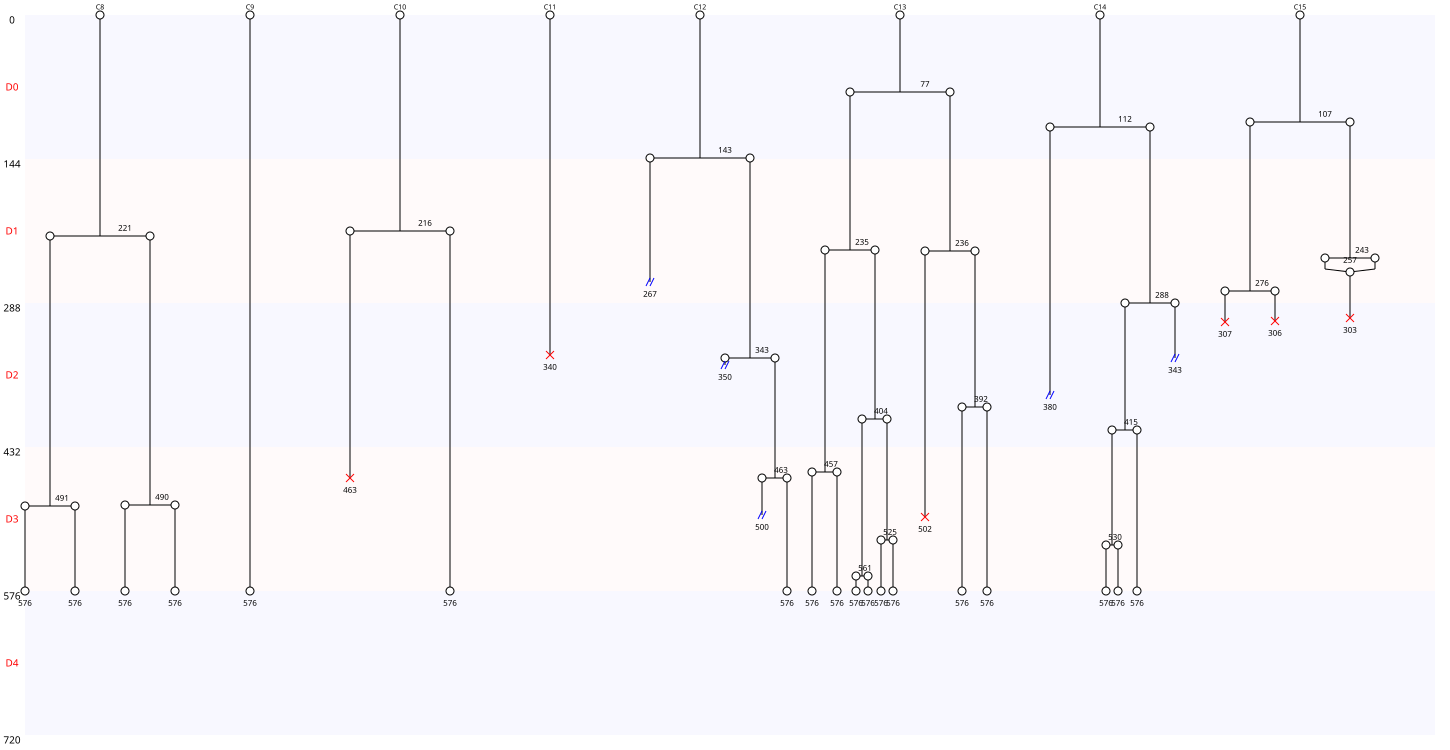

The data file committed next to this chart (first rows):
Nombre de cellules à J0, 8
Nombre de cellules à J5, 0
Nombre de mitoses totale, 22
Nombre de cycles mitotiques, 2.75
Nombre de mitoses normales, 21
Nombre de mitoses anormales, 1
Nombre de mitoses non dichotomiques, 0
Nombre de refusions après mitose, 1
Nombre total de morts, 6
Nombre de mort sans mitose, 1
Nombre de mort après mitose, 5
Nombre de sorties, 5
Longueur moyenne entre deux cycles, 170
Longueur moyenne entre T0 et première di…, 146
Nom des cellules, C8, C9, C10, C11, C12, C13, C14, C15
Nombre de divisions, 3, 0, 1, 0, 3, 8, 4, 3
Nombre de divisions, 0, 1, 2, 3, 4, 5, 6, 7, 8
Nombre de cellules concernées, 2, 1, 0, 3, 1, 0, 0, 0, 1
